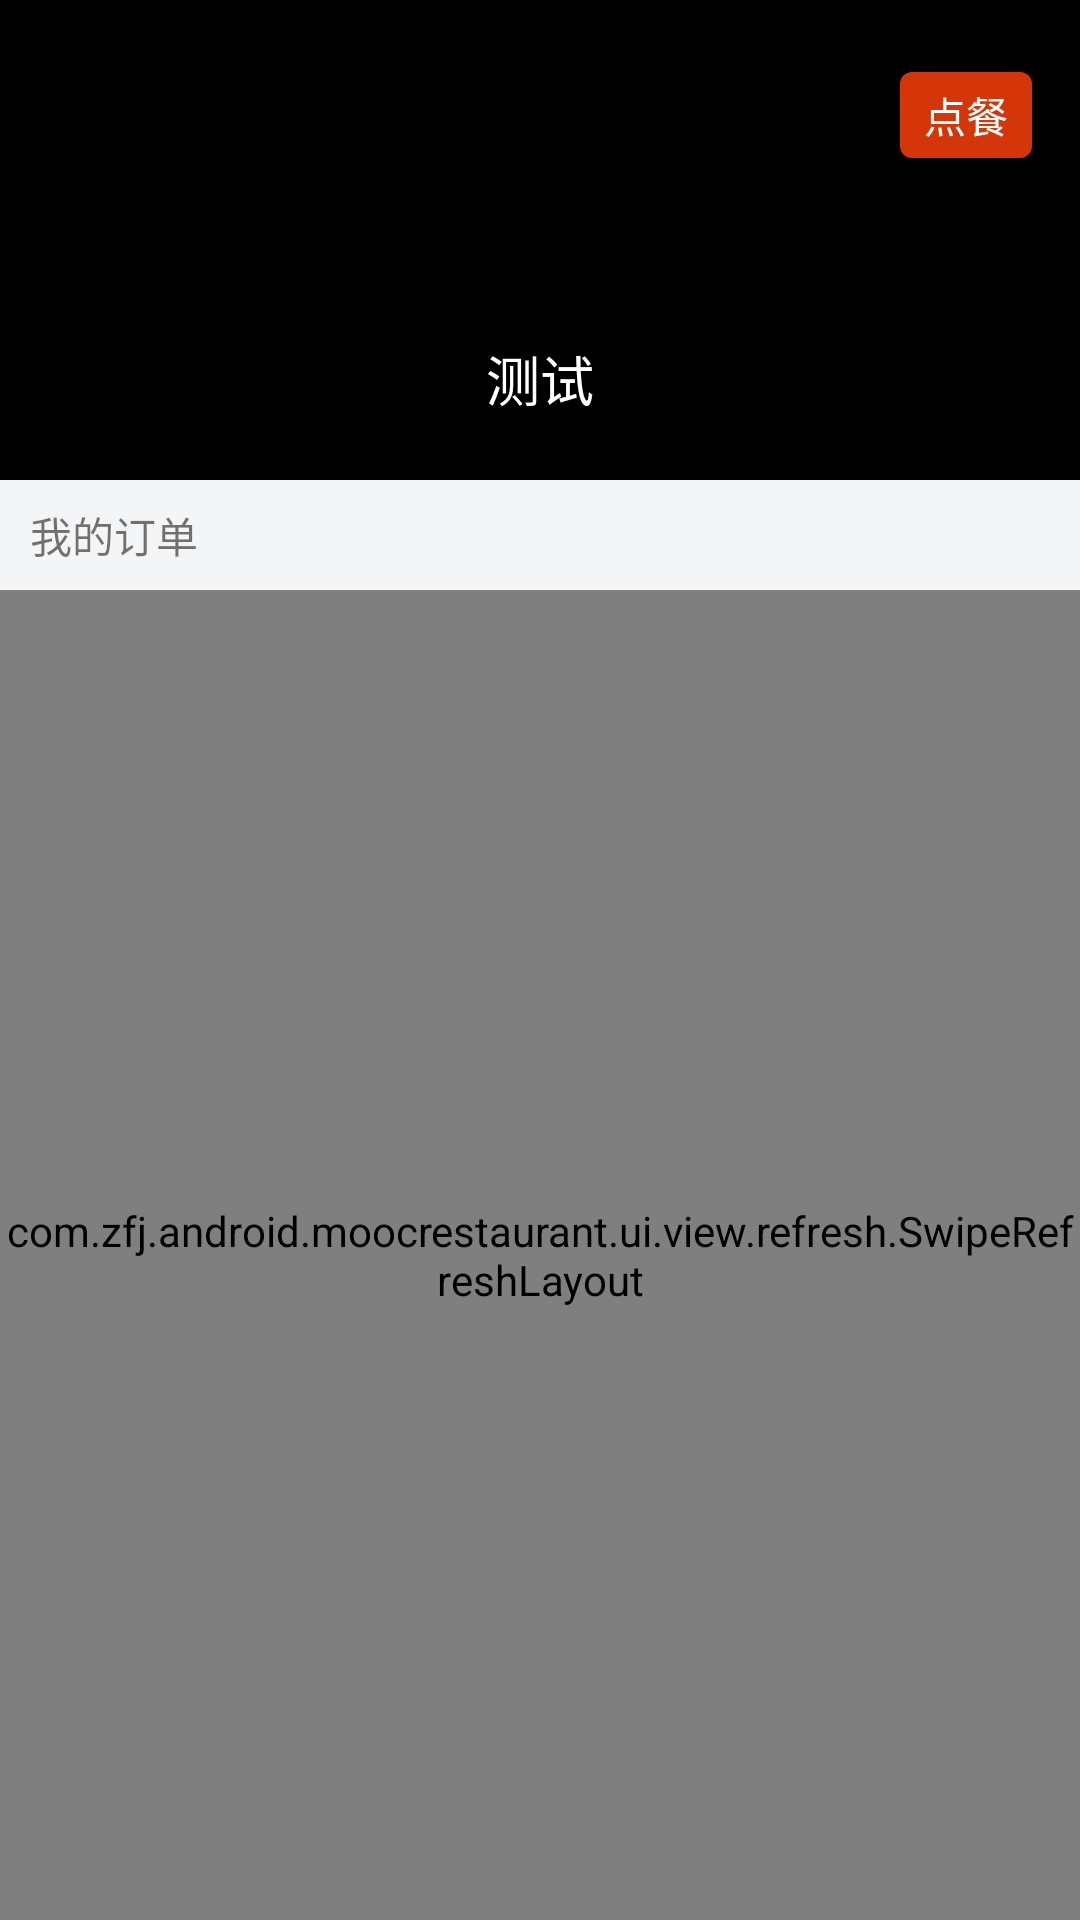

Layout XML and referenced resources for this Android screen:
<!-- AndroidManifest.xml: application theme AppTheme -->
<!-- res/layout/activity_order.xml -->
<?xml version="1.0" encoding="utf-8"?>
<LinearLayout
    xmlns:android="http://schemas.android.com/apk/res/android"
    android:layout_width="match_parent"
    android:layout_height="match_parent"
    android:orientation="vertical"
    >

    <RelativeLayout
        android:layout_width="match_parent"
        android:layout_height="160dp"
        android:background="#000000"
        >
        <ImageView
            android:id="@+id/id_iv_icon"
            android:layout_width="50dp"
            android:layout_height="50dp"
            android:layout_centerInParent="true"
            android:src="@drawable/icon"
            />
        <TextView
            android:id="@+id/id_tv_username"
            android:layout_width="wrap_content"
            android:layout_height="wrap_content"
            android:text="测试"
            android:textSize="18sp"
            android:textColor="#ffffff"
            android:layout_marginTop="8dp"
            android:layout_below="@id/id_iv_icon"
            android:layout_centerHorizontal="true"/>
        <Button
            android:id="@+id/id_btn_order"
            android:layout_width="wrap_content"
            android:layout_height="wrap_content"
            android:layout_alignParentRight="true"
            android:minHeight="0dp"
            android:minWidth="0dp"
            android:layout_marginTop="24dp"
            android:layout_marginRight="16dp"
            android:text="点餐"
            android:textColor="#ffffff"
            android:background="@drawable/btn_bg_orange"
            android:paddingBottom="4dp"
            android:paddingTop="4dp"
            android:paddingRight="8dp"
            android:paddingLeft="8dp"
            />
    </RelativeLayout>

    <TextView
        android:layout_width="match_parent"
        android:layout_height="wrap_content"
        android:text="我的订单"
        android:background="#f3f5f7"
        android:paddingTop="8dp"
        android:paddingBottom="8dp"
        android:paddingLeft="10dp"
        />
    <com.zfj.android.moocrestaurant.ui.view.refresh.SwipeRefreshLayout
        android:id="@+id/id_swipe_refresh"
        android:layout_width="match_parent"
        android:layout_height="0dp"
        android:layout_weight="1">
        <android.support.v7.widget.RecyclerView
            android:id="@+id/id_recyclerview"
            android:layout_width="match_parent"
            android:layout_height="match_parent"></android.support.v7.widget.RecyclerView>
    </com.zfj.android.moocrestaurant.ui.view.refresh.SwipeRefreshLayout>
</LinearLayout>
<!-- resources referenced by this layout -->
<resources>
  <!-- drawable btn_bg_orange (drawable) -->
  <?xml version="1.0" encoding="utf-8"?>
  <selector xmlns:android="http://schemas.android.com/apk/res/android">
      <item android:state_pressed="true">
          <shape>
              <corners android:radius="4dp"></corners>
              <solid android:color="#e29c88"></solid>
          </shape>
      </item>
      <item >
          <shape>
              <corners android:radius="4dp"></corners>
              <solid android:color="#d43609"></solid>
          </shape>
      </item>
  </selector>
  <style name="AppTheme" parent="Theme.AppCompat.Light.NoActionBar">
          
          <item name="colorPrimary">@color/colorPrimary</item>
          <item name="colorPrimaryDark">@color/colorPrimaryDark</item>
          <item name="colorAccent">@color/colorAccent</item>
      </style>
  <!-- not gathered from this repository: default colours our renderer supplied (Android Studio template values) -->
  <color name="colorPrimary">#FF6200EE</color>
  <color name="colorPrimaryDark">#FF3700B3</color>
  <color name="colorAccent">#FF03DAC5</color>
</resources>
